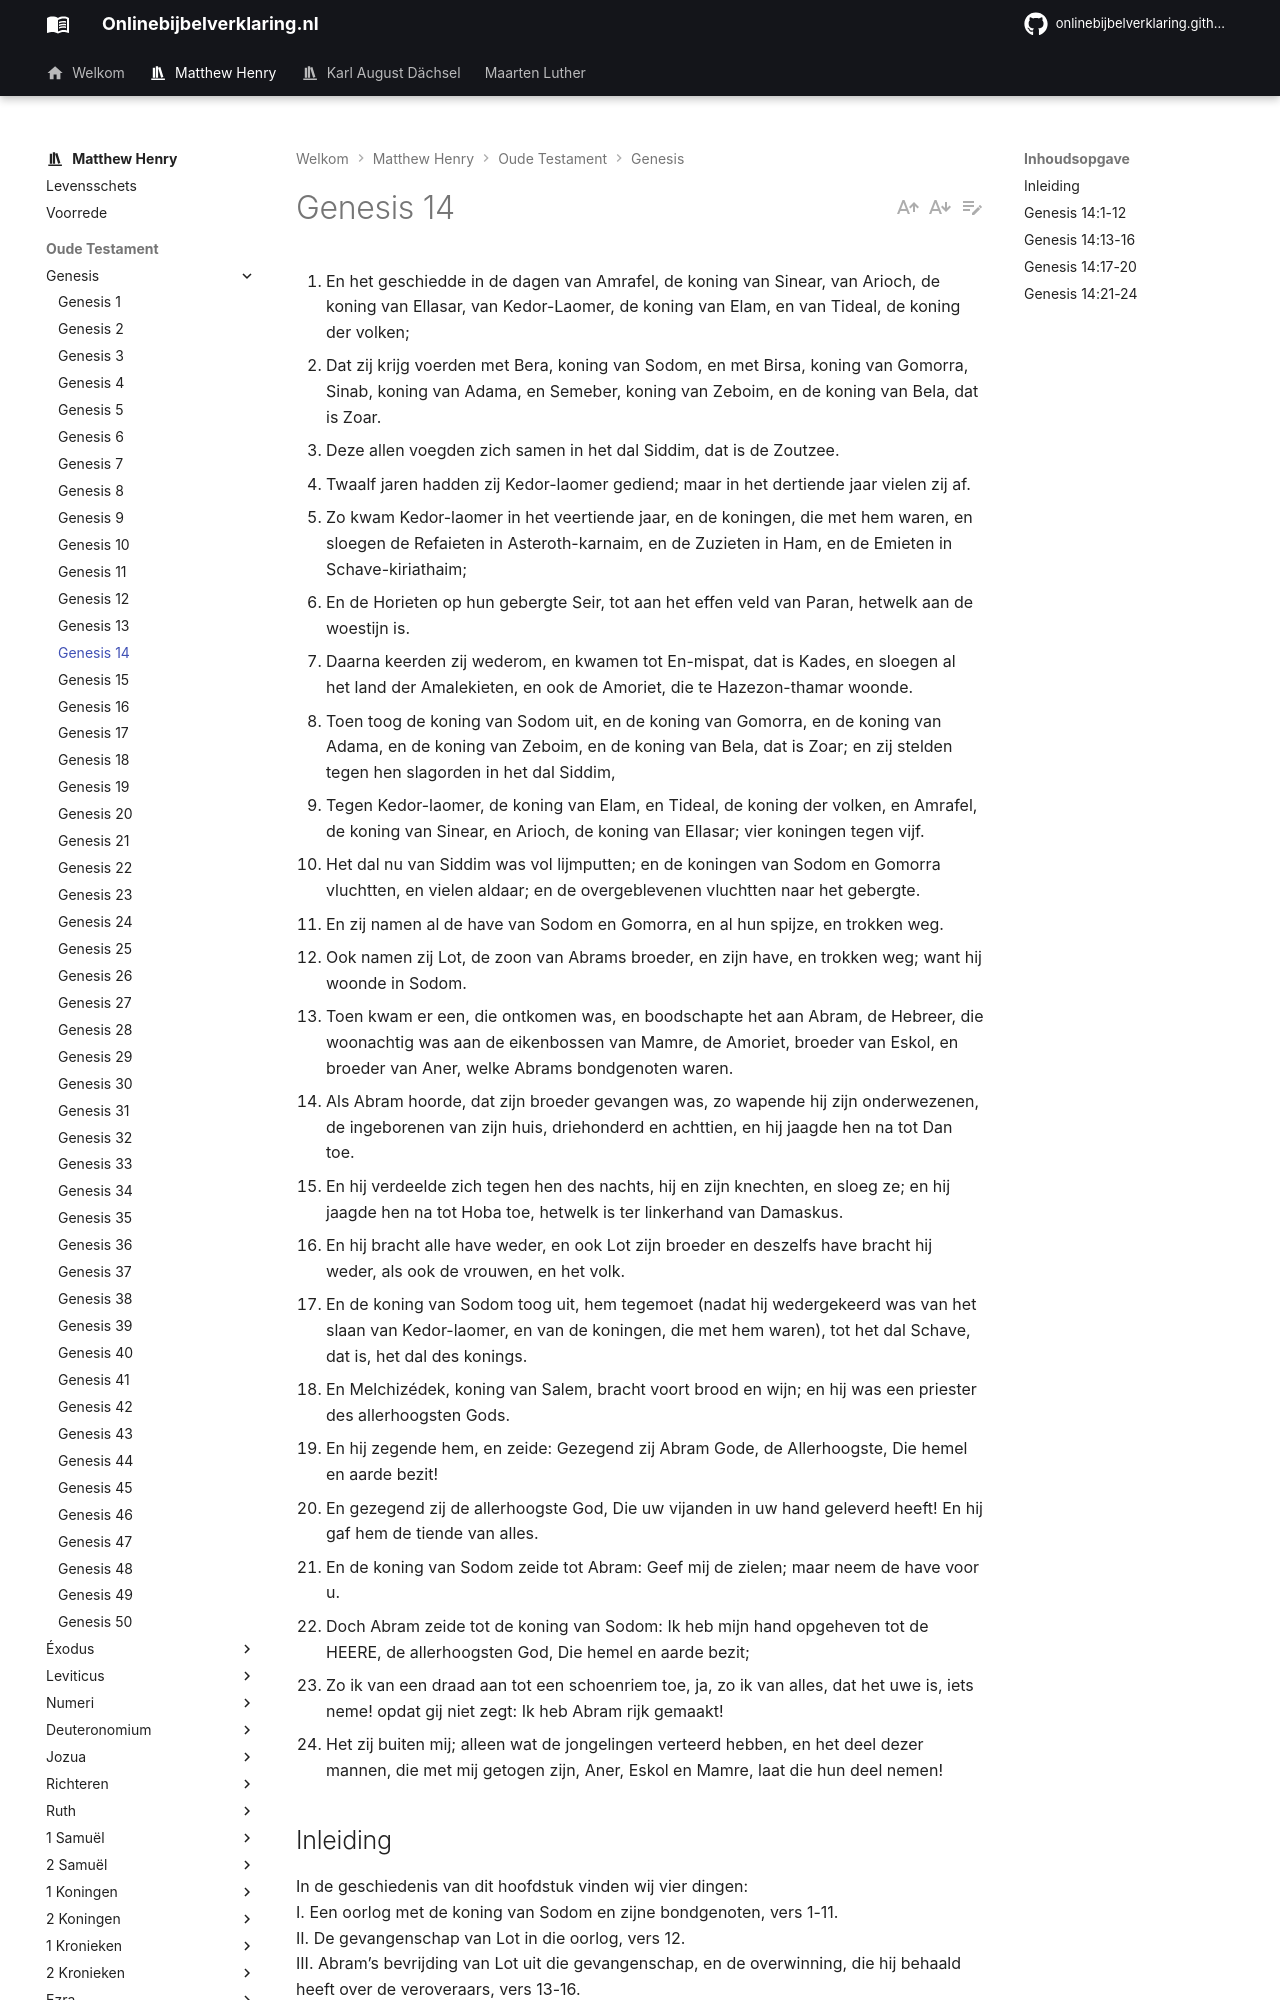

repository: onlinebijbelverklaring/onlinebijbelverklaring.github.io · page: matthewhenry/Genesis/Genesis14/index.html · generator: mkdocs

1. En het geschiedde in de dagen van Amrafel, de koning van Sinear, van Arioch, de koning van Ellasar, van Kedor-Laomer, de koning van Elam, en van Tideal, de koning der volken; 
2. Dat zij krijg voerden met Bera, koning van Sodom, en met Birsa, koning van Gomorra, Sinab, koning van Adama, en Semeber, koning van Zeboim, en de koning van Bela, dat is Zoar. 
3. Deze allen voegden zich samen in het dal Siddim, dat is de Zoutzee. 
4. Twaalf jaren hadden zij Kedor-laomer gediend; maar in het dertiende jaar vielen zij af. 
5. Zo kwam Kedor-laomer in het veertiende jaar, en de koningen, die met hem waren, en sloegen de Refaieten in Asteroth-karnaim, en de Zuzieten in Ham, en de Emieten in Schave-kiriathaim; 
6. En de Horieten op hun gebergte Seir, tot aan het effen veld van Paran, hetwelk aan de woestijn is. 
7. Daarna keerden zij wederom, en kwamen tot En-mispat, dat is Kades, en sloegen al het land der Amalekieten, en ook de Amoriet, die te Hazezon-thamar woonde. 
8. Toen toog de koning van Sodom uit, en de koning van Gomorra, en de koning van Adama, en de koning van Zeboim, en de koning van Bela, dat is Zoar; en zij stelden tegen hen slagorden in het dal Siddim, 
9. Tegen Kedor-laomer, de koning van Elam, en Tideal, de koning der volken, en Amrafel, de koning van Sinear, en Arioch, de koning van Ellasar; vier koningen tegen vijf. 
10. Het dal nu van Siddim was vol lijmputten; en de koningen van Sodom en Gomorra vluchtten, en vielen aldaar; en de overgeblevenen vluchtten naar het gebergte. 
11. En zij namen al de have van Sodom en Gomorra, en al hun spijze, en trokken weg. 
12. Ook namen zij Lot, de zoon van Abrams broeder, en zijn have, en trokken weg; want hij woonde in Sodom. 
13. Toen kwam er een, die ontkomen was, en boodschapte het aan Abram, de Hebreer, die woonachtig was aan de eikenbossen van Mamre, de Amoriet, broeder van Eskol, en broeder van Aner, welke Abrams bondgenoten waren. 
14. Als Abram hoorde, dat zijn broeder gevangen was, zo wapende hij zijn onderwezenen, de ingeborenen van zijn huis, driehonderd en achttien, en hij jaagde hen na tot Dan toe. 
15. En hij verdeelde zich tegen hen des nachts, hij en zijn knechten, en sloeg ze; en hij jaagde hen na tot Hoba toe, hetwelk is ter linkerhand van Damaskus. 
16. En hij bracht alle have weder, en ook Lot zijn broeder en deszelfs have bracht hij weder, als ook de vrouwen, en het volk. 
17. En de koning van Sodom toog uit, hem tegemoet (nadat hij wedergekeerd was van het slaan van Kedor-laomer, en van de koningen, die met hem waren), tot het dal Schave, dat is, het dal des konings. 
18. En Melchizédek, koning van Salem, bracht voort brood en wijn; en hij was een priester des allerhoogsten Gods. 
19. En hij zegende hem, en zeide: Gezegend zij Abram Gode, de Allerhoogste, Die hemel en aarde bezit! 
20. En gezegend zij de allerhoogste God, Die uw vijanden in uw hand geleverd heeft! En hij gaf hem de tiende van alles. 
21. En de koning van Sodom zeide tot Abram: Geef mij de zielen; maar neem de have voor u. 
22. Doch Abram zeide tot de koning van Sodom: Ik heb mijn hand opgeheven tot de HEERE, de allerhoogsten God, Die hemel en aarde bezit; 
23. Zo ik van een draad aan tot een schoenriem toe, ja, zo ik van alles, dat het uwe is, iets neme! opdat gij niet zegt: Ik heb Abram rijk gemaakt! 
24. Het zij buiten mij; alleen wat de jongelingen verteerd hebben, en het deel dezer mannen, die met mij getogen zijn, Aner, Eskol en Mamre, laat die hun deel nemen! 

## Inleiding

In de geschiedenis van dit hoofdstuk vinden wij vier dingen:  
I. Een oorlog met de koning van Sodom en zijne bondgenoten, vers 1-11.  
II. De gevangenschap van Lot in die oorlog, vers 12.  
III. Abram’s bevrijding van Lot uit die gevangenschap, en de overwinning, die hij behaald heeft over de veroveraars, vers 13-16.  
IV. Abram’s terugkeer van die krijgstocht vers 17, met een bericht hetgeen toen voorviel:   
1\. Tussen hem en de koning van Salem, vers 18-20.  
2\. Tussen hem en de koning van Sodom, vers 21-24. Zodat wij hier die belofte aan Abram ten dele vervuld zien, dat God zijn naam groot zal maken.
